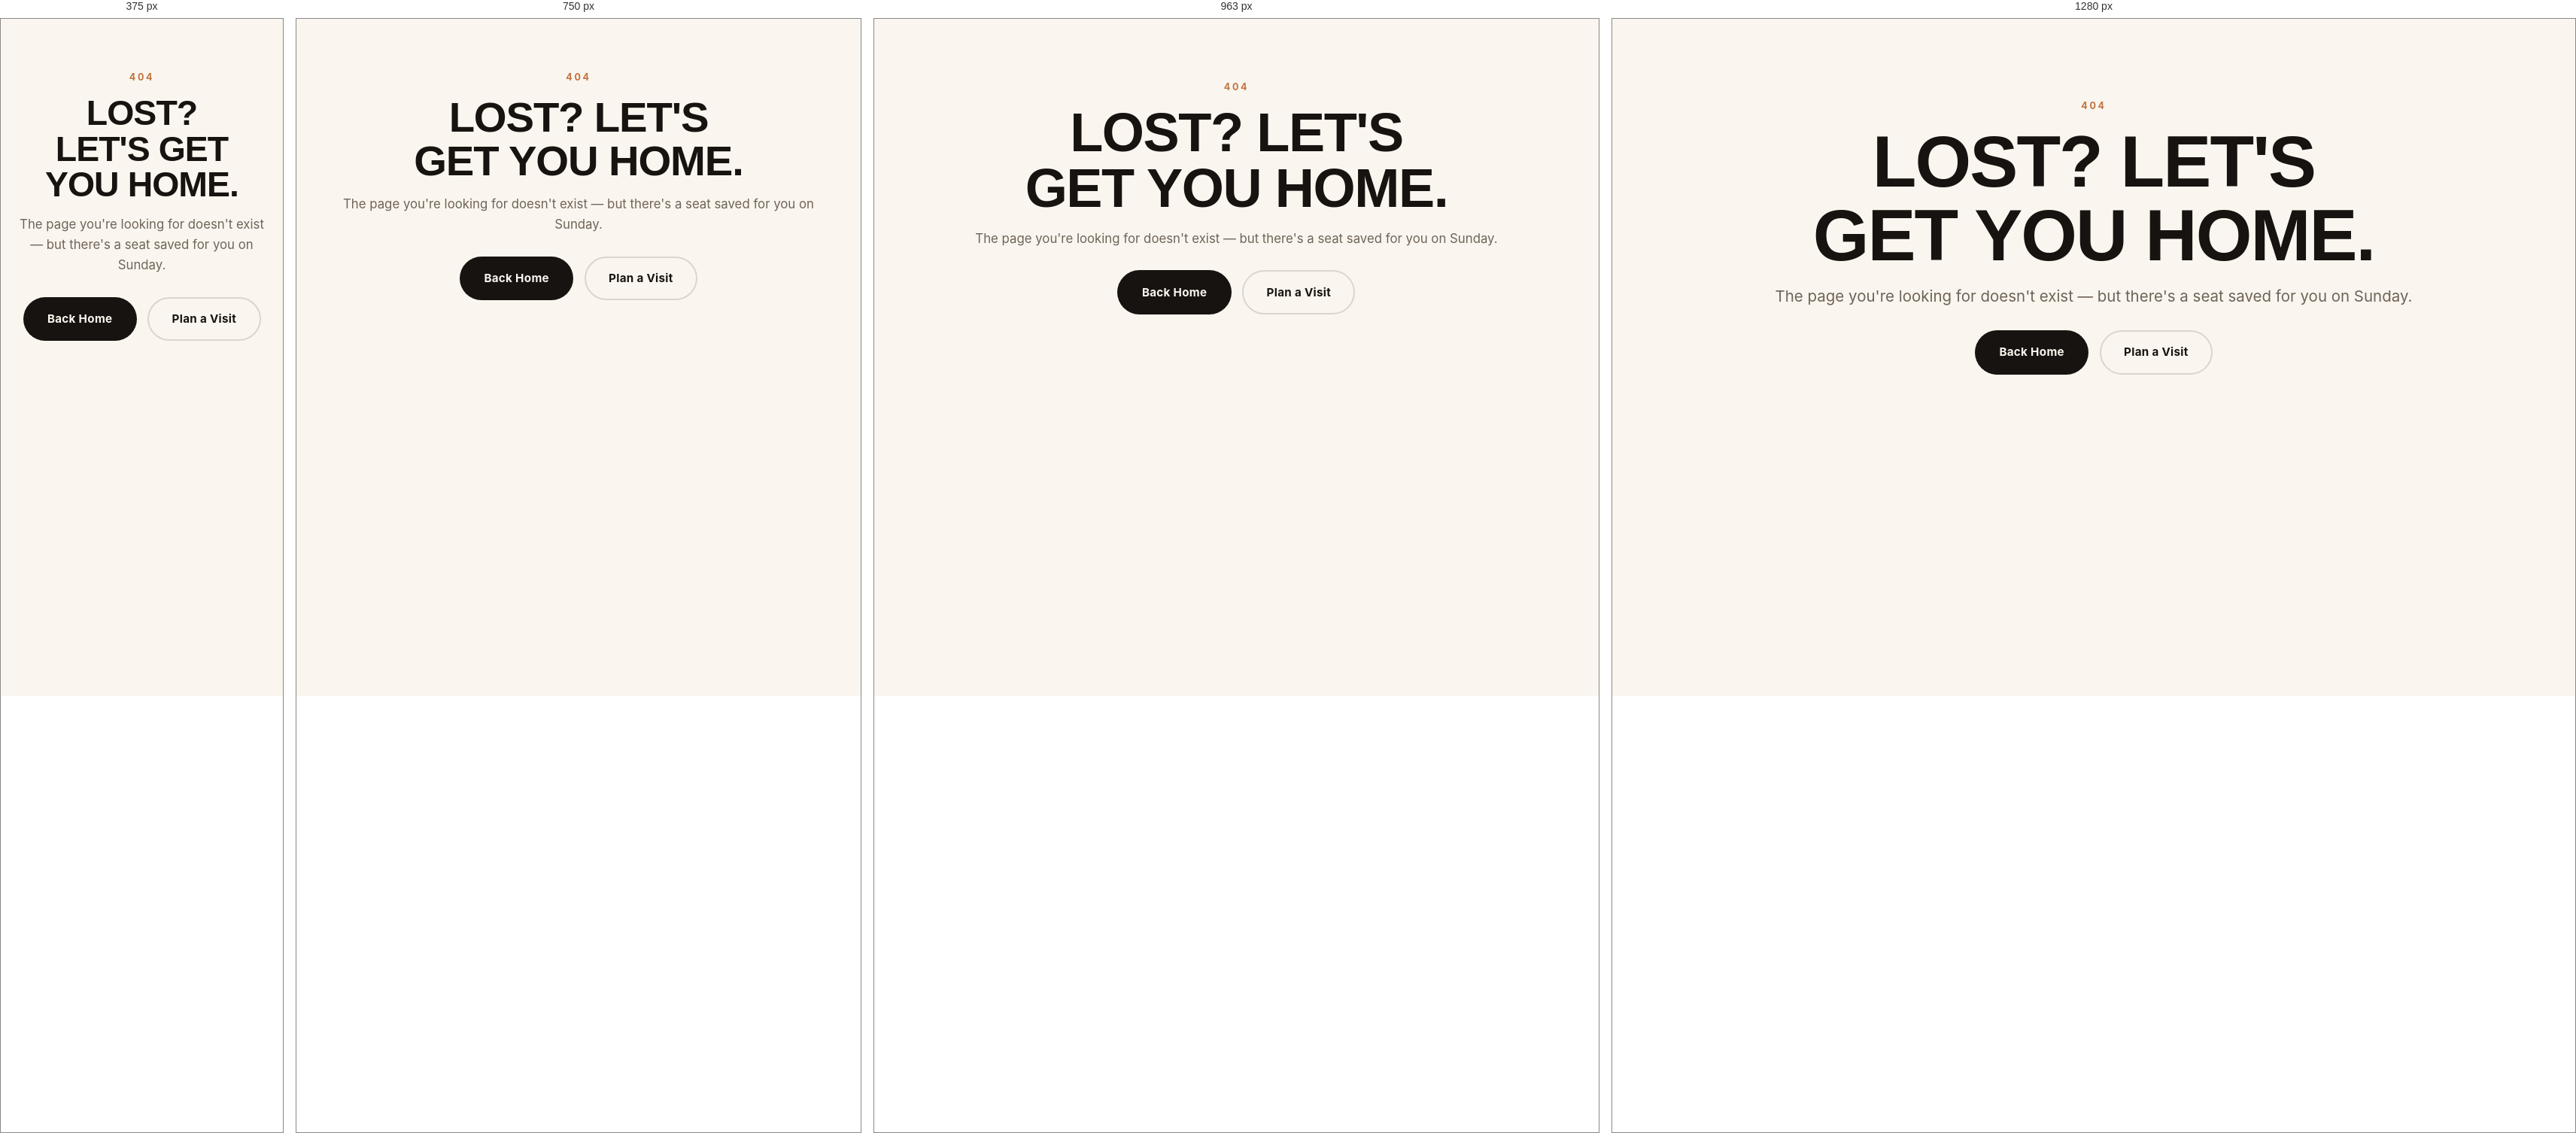
Rendered at 375 px, 750 px, 963 px and 1280 px, left to right.

<!-- file: 404.html -->
<!DOCTYPE html>
<html lang="en">
<head>
  <meta charset="UTF-8" />
  <meta name="viewport" content="width=device-width, initial-scale=1.0" />
  <title>Page Not Found — Center Church Gilbert</title>
  <link rel="preconnect" href="https://fonts.googleapis.com" />
  <link rel="preconnect" href="https://fonts.gstatic.com" crossorigin />
  <link href="https://fonts.googleapis.com/css2?family=Inter:wght@400;600;700&family=Inter+Tight:wght@700;800&display=swap" rel="stylesheet" />
  <link rel="icon" href="/favicon.ico" sizes="any" />
  <link rel="icon" type="image/png" sizes="32x32" href="/favicon-32x32.png" />
  <link rel="icon" type="image/png" sizes="16x16" href="/favicon-16x16.png" />
  <link rel="apple-touch-icon" href="/apple-touch-icon.png" />
  <link rel="stylesheet" href="/styles.css?v=11" />
</head>
<body>
  <main class="section">
    <div class="container center">
      <span class="eyebrow">404</span>
      <h1 class="display-xl">Lost? Let's get you home.</h1>
      <p class="lede" style="margin:1rem auto">The page you're looking for doesn't exist — but there's a seat saved for you on Sunday.</p>
      <div class="btn-row" style="justify-content:center">
        <a class="btn btn-dark" href="/">Back Home</a>
        <a class="btn btn-outline" href="/visit">Plan a Visit</a>
      </div>
    </div>
  </main>
  <script src="/script.js?v=8"></script>
</body>
</html>


/* @media block from styles.css */
@media (min-width: 1025px) {
  .sunday-fixed { background-attachment: fixed; }
}

/* @media block from styles.css */
@media (min-width: 901px) {
  .cal-grid-wrap { display: block; }
  .sermon-list[data-calendar-list] { display: none; }
  /* month-grid skeleton: flat children of .cal-grid, mirroring renderGrid
     (7 .cal-dow headers + day cells with number dot + chip shimmer bars).
     Hidden on mobile via .cal-grid-wrap; list skeleton hidden on desktop
     via .sermon-list[data-calendar-list]. */
  .cal-day-skel { min-height: 118px; }
  .cal-day-skel.is-dim { background: var(--page-2); }
  .cal-day-skel.is-dim .cal-day-num-skel { opacity: 0.6; }
  .cal-day-num-skel { width: 1.4rem; height: 1.4rem; border-radius: 50%; flex: none; }
  .cal-chip-skel { display: block; height: 1.9rem; border-radius: 8px; border: 1px solid var(--border); }
  .cal-chip-skel.short { height: 1.4rem; width: 68%; }
}

/* @media block from styles.css */
@media (max-width: 900px) {
  .nav-links, .nav-cta .btn { display: none; }
  .hamburger { display: block; }
  .grid-3, .leader-grid, .quotes, .info-grid { grid-template-columns: 1fr 1fr; }
  .photo-grid { grid-template-columns: 1fr 1fr; }
  .partner-grid { grid-template-columns: 1fr 1fr; }
  .partner-card { min-height: 150px; }
  .steps { grid-template-columns: 1fr 1fr; }
  .split, .grid-2 { grid-template-columns: 1fr; }
  .value-row { grid-template-columns: 1fr; gap: 0.4rem; }
  .footer-grid { grid-template-columns: 1fr 1fr; }
  /* mobile calendar toolbar: compact chevron control (desktop layout untouched) */
  .cal-toolbar { flex-direction: column; align-items: stretch; }
  .cal-month-nav {
    display: grid; grid-template-columns: auto 1fr auto;
    gap: 0.15rem 0.6rem; align-items: center; width: 100%;
  }
  .cal-month-nav [data-cal-prev] { grid-column: 1; grid-row: 1; }
  .cal-month-nav .cal-title { grid-column: 2; grid-row: 1; font-size: 1.1rem; }
  .cal-month-nav [data-cal-next] { grid-column: 3; grid-row: 1; }
  .cal-month-nav [data-cal-prev],
  .cal-month-nav [data-cal-next] { padding: 0.5rem 0; min-width: 2.75rem; }
  .cal-month-nav .cal-nav-text { display: none; }
  .cal-month-nav .cal-nav-chev { display: inline; font-size: 1.5rem; line-height: 1; font-weight: 400; }
  .cal-month-nav [data-cal-today] {
    grid-column: 1 / -1; grid-row: 2; justify-self: center;
    background: none; border: none; padding: 0.2rem 0.6rem;
    color: var(--accent); font-size: 0.9rem;
  }
  /* mobile agenda: date-grouped expandable rows (desktop grid untouched) */
  .cal-filter { min-width: 0; }
  .sermon-list[data-calendar-list] { gap: 0; margin-top: 1.25rem; }
  .cal-day-group { display: grid; gap: 0.5rem; align-content: start; }
  .cal-day-group + .cal-day-group { margin-top: 1.25rem; }
  .cal-day-head {
    /* sticky under the smart header (which sits above at z-index 50);
       when the header hides on scroll down, day headers rest at viewport top */
    position: sticky; top: 0; z-index: 5;
    background: var(--page);
    font-size: 0.8rem; font-weight: 800; letter-spacing: 0.12em;
    color: var(--accent);
    padding: 0.55rem 0.1rem; margin: 0;
  }
  .cal-row { background: var(--surface); border: 1px solid var(--border); border-radius: 14px; overflow: hidden; }
  .cal-row[open] { border-color: var(--clay); }
  .cal-row-sum {
    display: grid; grid-template-columns: 3.9rem minmax(0, 1fr) auto;
    gap: 0.75rem; align-items: start;
    padding: 0.8rem 0.9rem; min-height: 44px;
    cursor: pointer; list-style: none;
  }
  .cal-row-sum::-webkit-details-marker { display: none; }
  .cal-row-time {
    font-size: 0.7rem; font-weight: 800; letter-spacing: 0.04em;
    text-transform: uppercase; color: var(--accent);
    padding-top: 0.2rem; overflow-wrap: anywhere;
  }
  .cal-row-main { min-width: 0; }
  .cal-row-title {
    display: -webkit-box; -webkit-line-clamp: 2; -webkit-box-orient: vertical;
    overflow: hidden;
    font-size: 1rem; font-weight: 700; line-height: 1.35;
  }
  .cal-row-sub {
    display: block; margin-top: 0.15rem;
    color: var(--text-2); font-size: 0.85rem; font-weight: 600; line-height: 1.4;
    overflow-wrap: anywhere;
  }
  .cal-row-chev {
    font-size: 1.4rem; line-height: 1; font-weight: 400; color: var(--text-2);
    transition: transform 0.15s ease; padding: 0 0.1rem;
  }
  .cal-row[open] .cal-row-chev { transform: rotate(90deg); color: var(--accent); }
  .cal-row-body { padding: 0 0.9rem 0.95rem 5.55rem; display: grid; gap: 0.5rem; }
  .cal-row-body .meta { color: var(--text-2); font-size: 0.85rem; font-weight: 600; overflow-wrap: anywhere; }
  .cal-row-desc { color: var(--text-2); font-size: 0.92rem; white-space: pre-line; overflow-wrap: anywhere; }
  .cal-row-body .card-link {
    display: inline-block; margin-top: 0.2rem; padding: 0.4rem 0;
    font-weight: 700; font-size: 0.92rem; color: var(--accent);
  }
  /* loading skeletons: same footprint as agenda rows, shimmer while fetching */
  .cal-skel { display: grid; gap: 0.5rem; margin-top: 1.25rem; }
  .cal-skel-row {
    display: grid; grid-template-columns: 3.9rem minmax(0, 1fr) auto;
    gap: 0.75rem; align-items: start;
    background: var(--surface); border: 1px solid var(--border); border-radius: 14px;
    padding: 0.8rem 0.9rem;
  }
  .cal-skel-time { display: block; width: 3rem; height: 0.75rem; margin-top: 0.3rem; border-radius: 4px; }
  .cal-skel-main { display: grid; gap: 0.5rem; padding-top: 0.15rem; min-width: 0; }
  .cal-skel-bar { display: block; height: 0.95rem; border-radius: 6px; }
  .cal-skel-bar.w70 { width: 70%; }
  .cal-skel-bar.w45 { width: 45%; height: 0.8rem; }
  .cal-skel-bar.w90 { width: 90%; }
  .cal-skel-bar.w55 { width: 55%; height: 0.8rem; }
  .cal-skel-bar.w60 { width: 60%; }
  .cal-skel-bar.w35 { width: 35%; height: 0.8rem; }
  .cal-skel-chev { display: block; width: 0.7rem; height: 1.1rem; margin-top: 0.2rem; border-radius: 4px; opacity: 0.7; }
}

/* @media block from styles.css */
@media (max-width: 600px) {
  .grid-3, .leader-grid, .quotes, .info-grid, .steps { grid-template-columns: 1fr; }
  .photo-grid, .photo-grid-3 { grid-template-columns: 1fr; }
  .sermon-filters { grid-template-columns: 1fr; }
  .series-spotlight { grid-template-columns: 1fr; }
  .series-spotlight img { max-height: 240px; }
  /* beliefs hero: pastor stands center-frame; shift right on narrow screens so his face clears the headline */
  .hero-bg img.focus-beliefs { object-position: 20% center; }
  .footer-grid { grid-template-columns: 1fr; }
  /* compact header + vertically centered hero content, like the reference */
  .nav-wrap { padding: 0.9rem 0; }
  .brand-logo { height: 40px; }
  .hero .hero-inner, .page-hero .hero-inner { justify-content: center; }
}